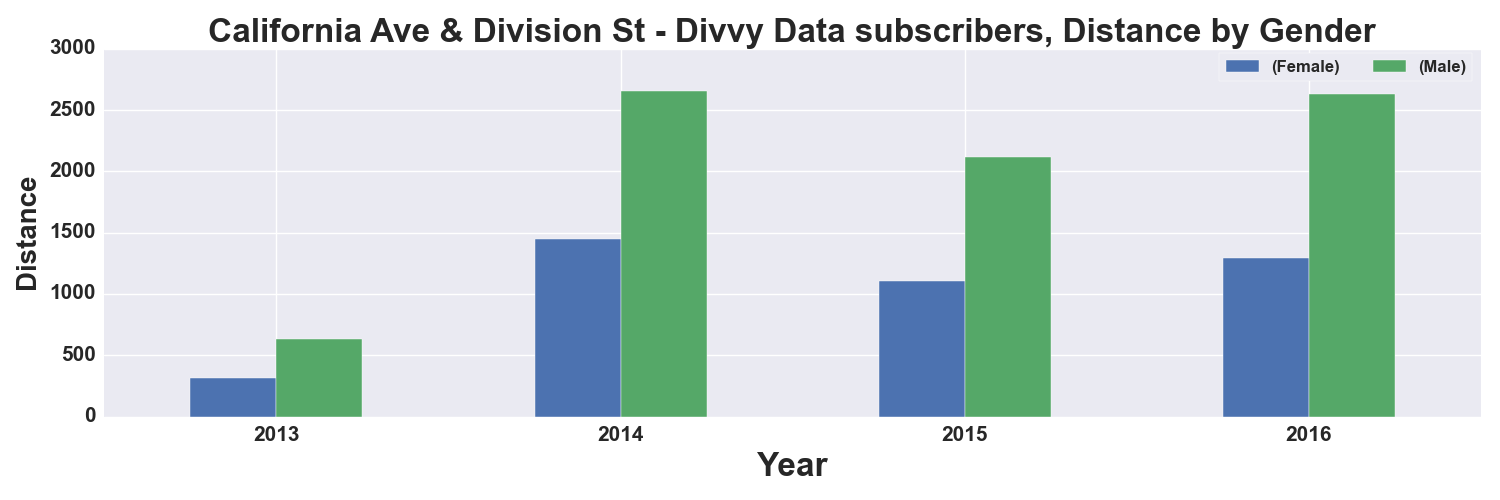

Data behind this chart, as committed beside it:
, START TIME YEAR, DISTANCE_Miles, DISTANCE_Miles
GENDER, , Female, Male
0, 2013, 316.0, 631.0
1, 2014, 1449, 2654
2, 2015, 1107, 2115
3, 2016, 1294, 2628
